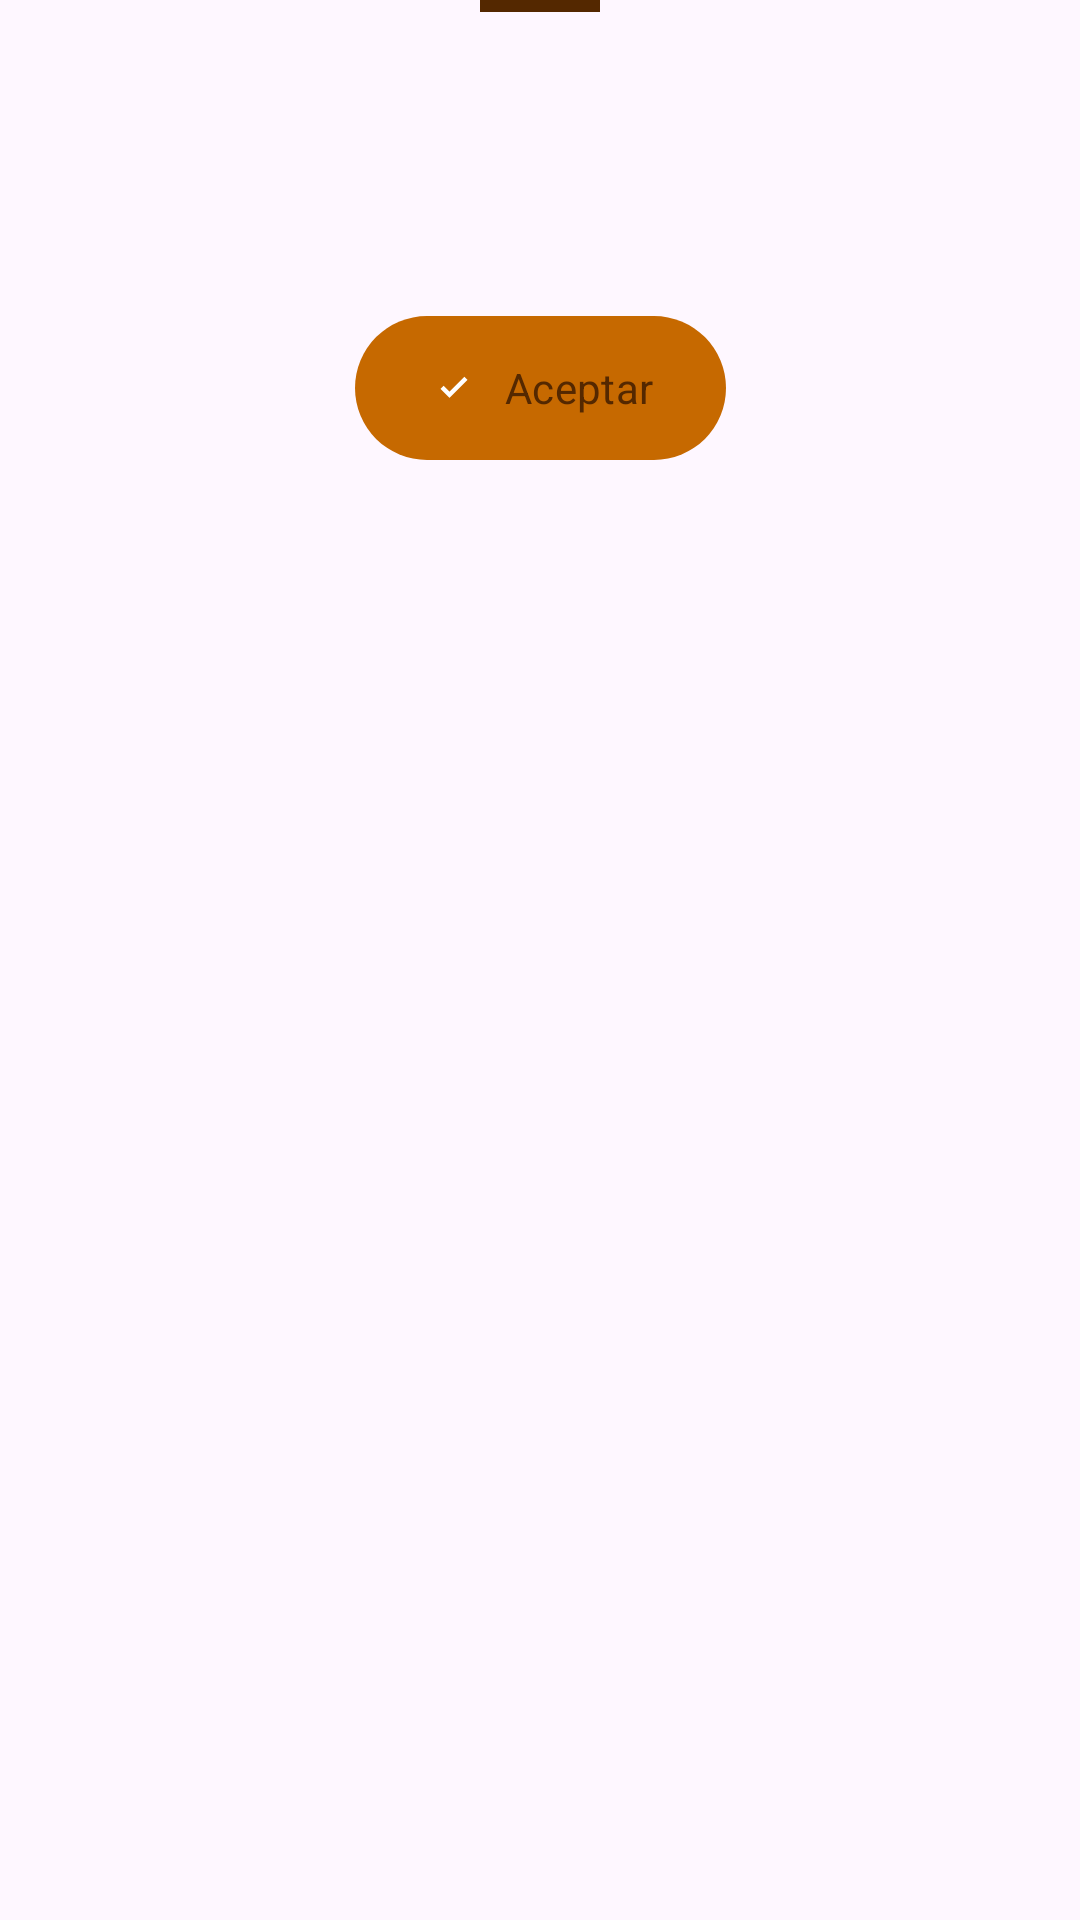

Layout XML and referenced resources for this Android screen:
<!-- AndroidManifest.xml: application theme Theme.Deambulario -->
<!-- res/layout/sheet_learning_test.xml -->
<?xml version="1.0" encoding="utf-8"?>
<FrameLayout xmlns:android="http://schemas.android.com/apk/res/android"
    xmlns:app="http://schemas.android.com/apk/res-auto"
    xmlns:tools="http://schemas.android.com/tools"
    android:layout_width="match_parent"
    android:layout_height="wrap_content"
    android:paddingBottom="16dp">

    <androidx.constraintlayout.widget.ConstraintLayout
        android:layout_width="match_parent"
        android:layout_height="wrap_content"
        android:layout_gravity="center_horizontal"
        android:maxWidth="520dp"
        android:paddingHorizontal="24dp"
        android:paddingBottom="24dp">

        
        <View
            android:id="@+id/test_stud_drag_handle"
            style="@style/BottomSheet_Handle"
            app:layout_constraintEnd_toEndOf="parent"
            app:layout_constraintStart_toStartOf="parent"
            app:layout_constraintTop_toTopOf="parent" />

        
        <TextView
            android:id="@+id/textview_stud_test_question"
            style="@style/Subtitle_student"
            android:layout_width="0dp"
            android:layout_height="wrap_content"
            android:layout_marginTop="24dp"
            android:textSize="22sp"
            app:layout_constraintEnd_toEndOf="parent"
            app:layout_constraintStart_toStartOf="parent"
            app:layout_constraintTop_toBottomOf="@+id/test_stud_drag_handle"
            tools:ignore="TextContrastCheck"
            tools:text="Which of these animals cannot fly?" />

        
        <RadioGroup
            android:id="@+id/radio_group_stud_test_options"
            android:layout_width="0dp"
            android:layout_height="wrap_content"
            android:layout_marginTop="24dp"
            app:layout_constraintEnd_toEndOf="parent"
            app:layout_constraintStart_toStartOf="parent"
            app:layout_constraintTop_toBottomOf="@+id/textview_stud_test_question">
        </RadioGroup>

        
        <com.google.android.material.button.MaterialButton
            android:id="@+id/button_stud_submit_test"
            style="@style/Button_student"
            app:icon="@drawable/icon_ok"
            android:layout_width="wrap_content"
            android:layout_height="wrap_content"
            android:layout_marginTop="24dp"
            android:text="@string/ok"
            app:layout_constraintEnd_toEndOf="parent"
            app:layout_constraintStart_toStartOf="parent"
            app:layout_constraintTop_toBottomOf="@+id/radio_group_stud_test_options" />

    </androidx.constraintlayout.widget.ConstraintLayout>

</FrameLayout>
<!-- resources referenced by this layout -->
<resources>
  <!-- drawable icon_ok (drawable) -->
  <vector xmlns:android="http://schemas.android.com/apk/res/android"
      android:width="24dp"
      android:height="24dp"
      android:viewportWidth="960"
      android:viewportHeight="960">
  
      <path
          android:fillColor="#e3e3e3"
          android:pathData="M400,656L240,496L296,440L400,544L664,280L720,336L400,656Z" />
  
  </vector>
  <string name="ok">Aceptar</string>
  <style name="BottomSheet_Handle">
          <item name="android:layout_width">40dp</item>
          <item name="android:layout_height">4dp</item>
          <item name="android:layout_gravity">center_horizontal</item>
          <item name="android:layout_marginBottom">16dp</item>
          <item name="android:background">?attr/colorOutlineVariant</item>
      </style>
  <style name="Button_student" parent="Widget.Material3.Button">
          <item name="fontFamily">@font/student_font</item>
          <item name="android:textColor">?attr/colorOutlineVariant</item>
          <item name="android:iconTint">?attr/colorOutlineVariant</item>
          <item name="shapeAppearanceOverlay">@style/ShapeAppearance_Student_Bubble</item>
          <item name="android:paddingVertical">12dp</item>
          <item name="android:insetTop">0dp</item>
          <item name="android:insetBottom">0dp</item>
          <item name="android:stateListAnimator">@animator/button_bounce</item>
      </style>
  <style name="Subtitle_student" parent="TextAppearance.Material3.BodyLarge">
          <item name="fontFamily">@font/student_font</item>
          <item name="android:textColor">?attr/colorPrimary</item>
          <item name="android:textSize">30sp</item>
          <item name="lineHeight">40sp</item>
      </style>
  <style name="Theme.Deambulario" parent="Theme.Material3.DayNight.NoActionBar">
          <item name="colorPrimary">@color/deambulario_orange_dark</item>
          <item name="colorOnPrimary">@color/white</item>
  
          <item name="colorPrimaryContainer">@color/deambulario_orange_light</item>
          <item name="colorOnPrimaryContainer">@color/deambulario_orange_dark</item>
  
          <item name="colorSecondary">@color/deambulario_orange</item>
          <item name="colorOnSecondary">@color/white</item>
  
          <item name="colorSurface">@color/deambulario_orange_ultra_light</item>
          <item name="colorOnSurfaceVariant">@color/deambulario_orange</item>
          <item name="colorOutlineVariant">@color/deambulario_orange_ultra_dark</item>
  
          <item name="android:statusBarColor">?attr/colorPrimary</item>
          <item name="android:windowLightStatusBar">false</item>
      </style>
  <style name="ShapeAppearance_Student_Bubble" parent="">
          <item name="cornerFamily">rounded</item>
          <item name="cornerSize">28dp</item>
      </style>
  <color name="deambulario_orange_dark">#C66900</color>
  <color name="white">#FFFFFF</color>
  <color name="deambulario_orange_light">#FFC947</color>
  <color name="deambulario_orange">#FF9800</color>
  <color name="deambulario_orange_ultra_light">#FFF3E0</color>
  <color name="deambulario_orange_ultra_dark">#542800</color>
</resources>
